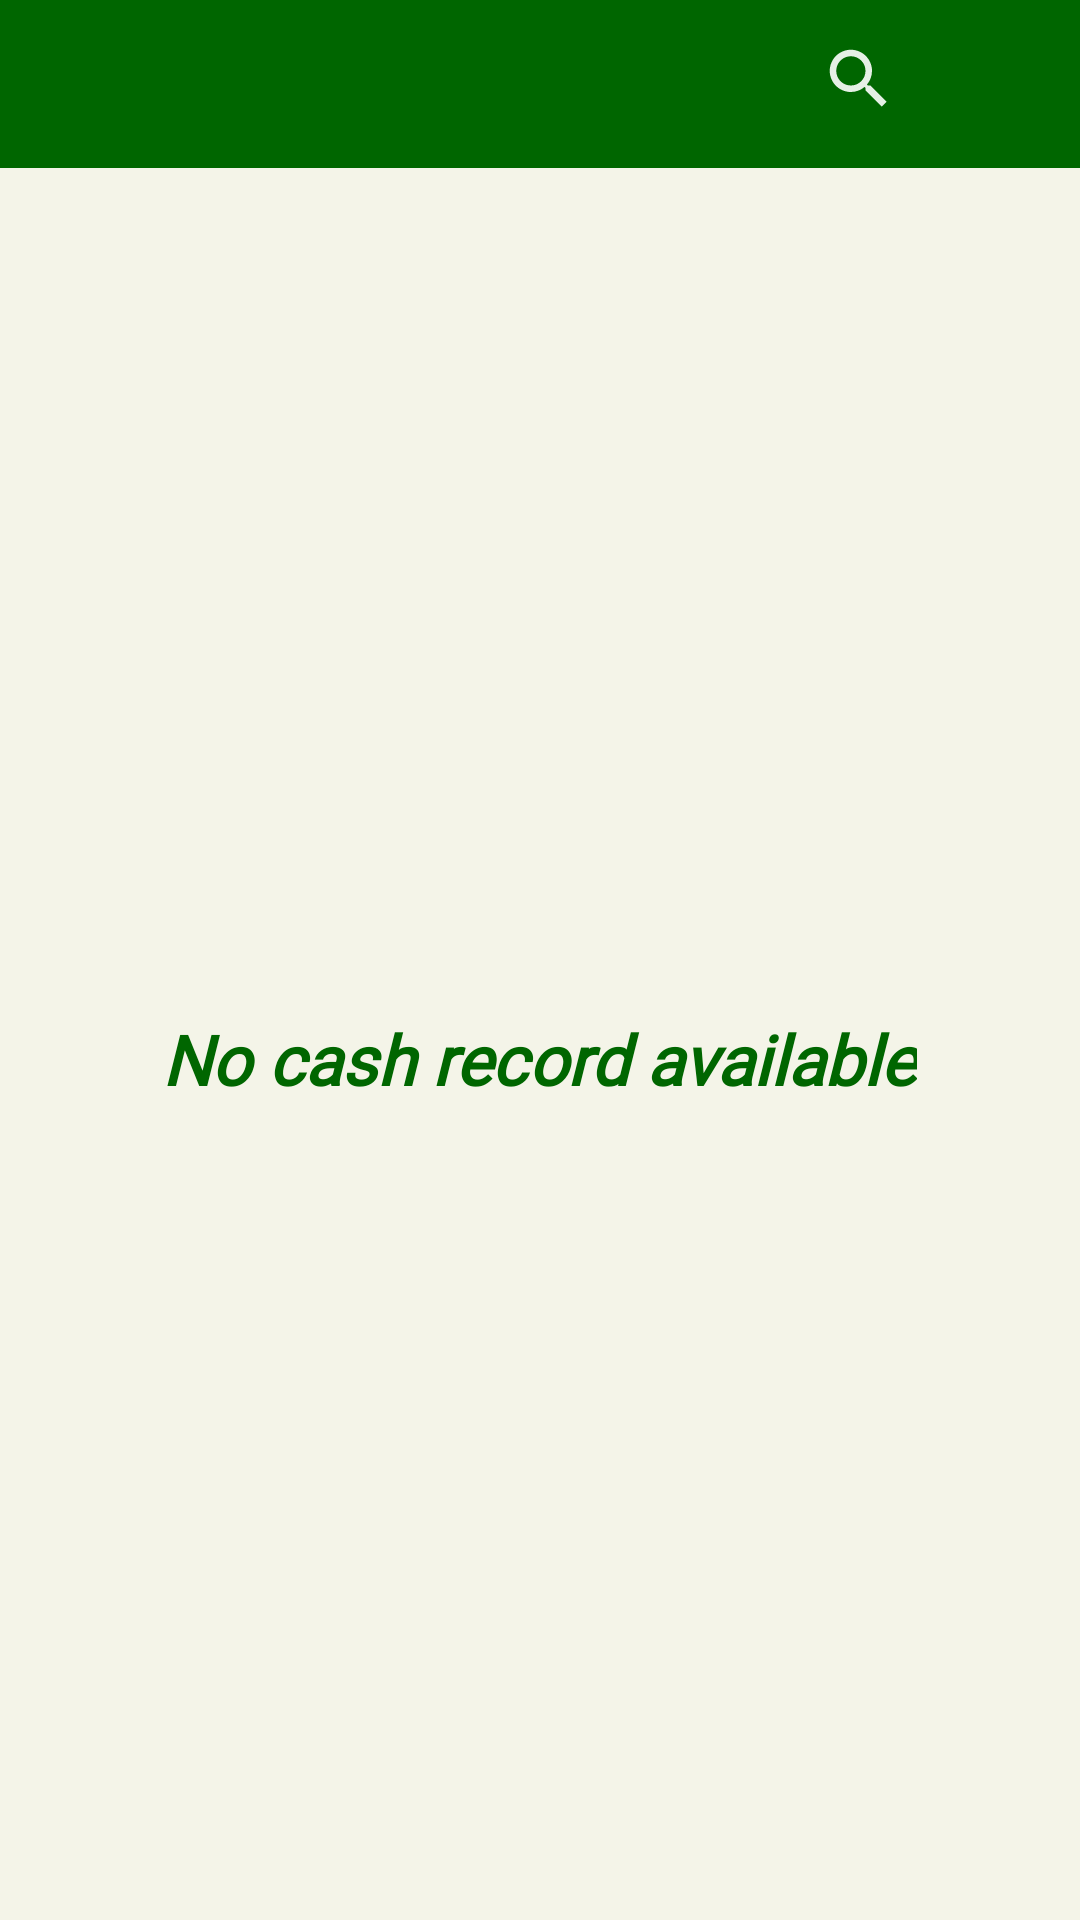

Reconstruct the res/layout file that produces this screen, plus the resources it refers to.
<!-- AndroidManifest.xml: application theme Theme.Budgeta -->
<!-- res/layout/activity_cash.xml -->
<?xml version="1.0" encoding="utf-8"?>
<LinearLayout xmlns:android="http://schemas.android.com/apk/res/android"
    xmlns:tools="http://schemas.android.com/tools"
    android:layout_width="match_parent"
    android:layout_height="match_parent"
    xmlns:app="http://schemas.android.com/apk/res-auto"
    android:background="@color/bg_color"
    android:orientation="vertical"
    android:layout_marginBottom="30dp"
    tools:context=".Cash">

    <androidx.appcompat.widget.Toolbar
        android:id="@+id/toolbar_body"
        android:layout_width="match_parent"
        android:layout_height="wrap_content"
        android:background="@color/app_color"
        android:layout_marginBottom="10dp"
        >
        <androidx.appcompat.widget.LinearLayoutCompat
            android:layout_width="match_parent"
            android:layout_height="wrap_content"
            android:orientation="horizontal"
          >
            <ImageButton
                android:id="@+id/back_btn"
                android:layout_width="0dp"
                android:layout_height="wrap_content"
                android:src="@drawable/back_icon_btn"
                android:layout_weight="1"
                android:background="@color/app_color"
                />
            <TextView
                android:id="@+id/toolbar_title"
                android:layout_width="0dp"
                android:layout_height="wrap_content"
                android:textSize="22dp"
                android:ellipsize="end"
                android:layout_weight="4"
                android:maxLines="1"
                android:fontFamily="@font/asap_2"
                android:textStyle="bold"
                android:textColor="@color/white"
                android:text=""
                />
            <ImageButton
                android:id="@+id/search_menu"
                android:layout_width="0dp"
                android:layout_height="wrap_content"
                android:background="@color/app_color"
                android:src="@drawable/to_search"
                android:layout_weight="1"
                />
            <ImageButton
                android:id="@+id/menu_btn"
                android:layout_width="0dp"
                android:layout_height="wrap_content"
                android:background="@color/app_color"
                android:src="@drawable/more_vert_menu"
                android:layout_weight="1"
                />
        </androidx.appcompat.widget.LinearLayoutCompat>
    </androidx.appcompat.widget.Toolbar>
    <androidx.appcompat.widget.Toolbar
        android:id="@+id/search_body"
        android:layout_width="match_parent"
        android:layout_height="wrap_content"
        android:background="@color/white"
        android:visibility="gone"
        android:layout_marginBottom="5dp"
        >
        <RelativeLayout
            android:layout_width="match_parent"
            android:layout_height="wrap_content"
            android:layout_marginTop="5dp"
            >
            <ImageButton
                android:id="@+id/back_toolbar"
                android:layout_width="wrap_content"
                android:layout_height="wrap_content"
                android:src="@drawable/search_back"
                android:background="@color/white"
                 android:layout_alignParentStart="true"
                android:layout_marginTop="14dp"
                android:paddingLeft="0dp"
               android:scaleType="fitCenter"
                />
            <androidx.appcompat.widget.SearchView
                android:id="@+id/search_bar"
                android:layout_width="match_parent"
                android:layout_height="wrap_content"
                android:layout_marginBottom="5dp"
                android:elevation="0dp"
                android:layout_marginTop="1dp"
                android:layout_marginRight="10dp"
                android:layout_marginLeft="10dp"
                android:background="@color/white"
                android:layout_toRightOf="@+id/back_toolbar"
                />
        </RelativeLayout>
    </androidx.appcompat.widget.Toolbar>
        <androidx.recyclerview.widget.RecyclerView
            android:id="@+id/cashRecycler"
            android:layout_width="match_parent"
            android:layout_height="match_parent"
            android:layout_marginHorizontal="10dp"
            android:visibility="gone"
           />
        <RelativeLayout
          android:layout_width="match_parent"
          android:layout_height="match_parent"
            android:id="@+id/no_data">

            <TextView
                android:id="@+id/no_data_txt"
                android:layout_width="wrap_content"
                android:layout_height="wrap_content"
                android:layout_centerInParent="true"
                android:fontFamily="@font/asap_2"
                android:text="No cash record available"
                android:textColor="@color/app_color"
                android:textSize="23sp"
                android:textStyle="italic|bold" />
      </RelativeLayout>

    </LinearLayout>
<!-- resources referenced by this layout -->
<resources>
  <color name="app_color">#006600</color>
  <color name="bg_color">#F4F4E8</color>
  <color name="white">#FFFFFFFF</color>
  <!-- drawable search_back (drawable) -->
  <vector android:alpha="0.9" android:height="25dp" android:tint="#171616"
      android:viewportHeight="24" android:viewportWidth="24"
      android:width="25dp" xmlns:android="http://schemas.android.com/apk/res/android">
      <path android:fillColor="@android:color/white" android:pathData="M9,19l1.41,-1.41L5.83,13H22V11H5.83l4.59,-4.59L9,5l-7,7L9,19z"/>
  </vector>
  <!-- drawable to_search (drawable) -->
  <vector android:alpha="0.9" android:height="26dp" android:tint="#FFFFFF"
      android:viewportHeight="24" android:viewportWidth="24"
      android:width="26dp" xmlns:android="http://schemas.android.com/apk/res/android">
      <path android:fillColor="@android:color/white" android:pathData="M15.5,14h-0.79l-0.28,-0.27C15.41,12.59 16,11.11 16,9.5 16,5.91 13.09,3 9.5,3S3,5.91 3,9.5 5.91,16 9.5,16c1.61,0 3.09,-0.59 4.23,-1.57l0.27,0.28v0.79l5,4.99L20.49,19l-4.99,-5zM9.5,14C7.01,14 5,11.99 5,9.5S7.01,5 9.5,5 14,7.01 14,9.5 11.99,14 9.5,14z"/>
  </vector>
  <style name="Theme.Budgeta" parent="Theme.MaterialComponents.DayNight.NoActionBar">
          
          <item name="colorPrimary">@color/app_color</item>
          <item name="colorPrimaryVariant">@color/app_color</item>
          <item name="colorOnPrimary">@color/white</item>
          
          <item name="colorSecondary">@color/app_color</item>
          <item name="colorSecondaryVariant">@color/teal_700</item>
          <item name="colorOnSecondary">@color/black</item>
          
          <item name="android:statusBarColor" tools:targetApi="l">?attr/colorPrimaryVariant</item>
          
      </style>
  <color name="teal_700">#FF018786</color>
  <color name="black">#FF000000</color>
</resources>
